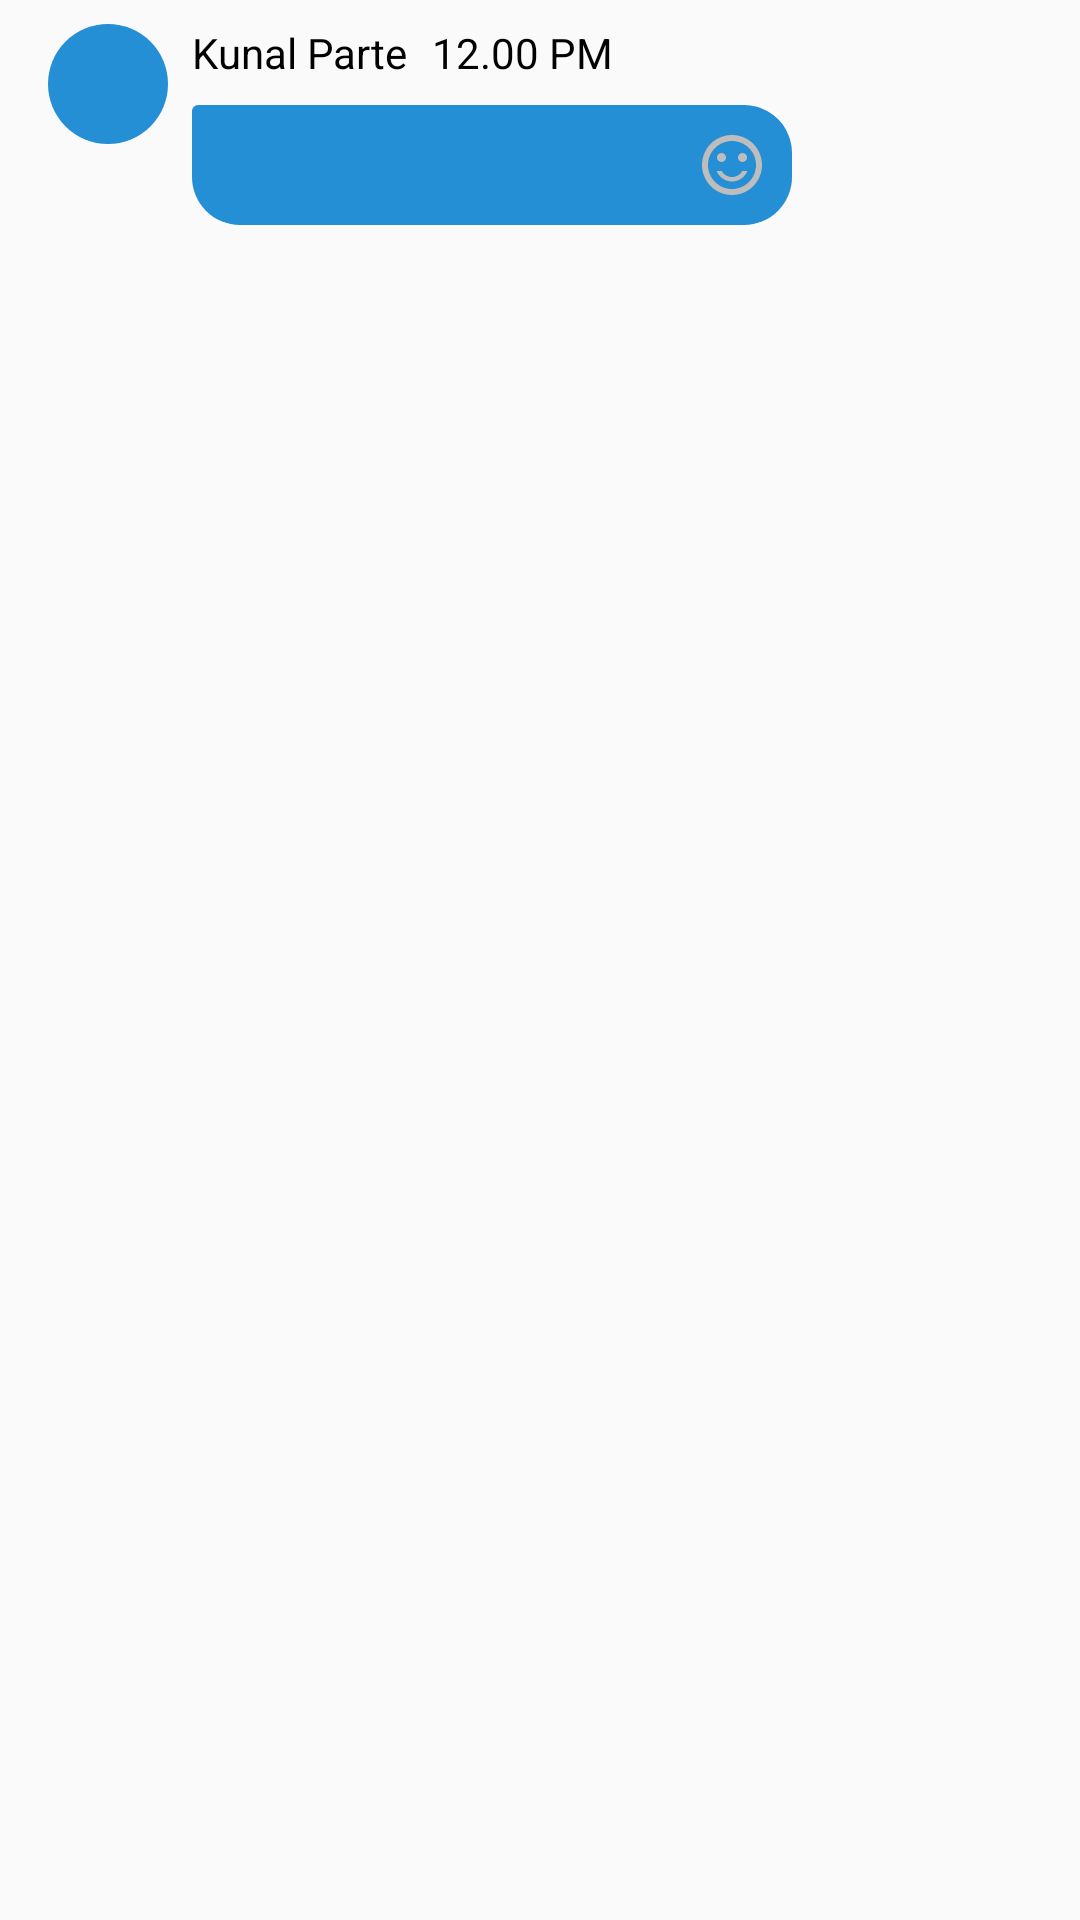

Here is an Android app screen rendered from its layout file. Give the layout XML and the strings, colors and styles it references.
<!-- AndroidManifest.xml: application theme AppTheme -->
<!-- res/layout/chat_participant_2_layout.xml -->
<?xml version="1.0" encoding="utf-8"?>
<RelativeLayout xmlns:android="http://schemas.android.com/apk/res/android"
                android:layout_width="wrap_content"
                android:layout_height="wrap_content"
                xmlns:card_view="http://schemas.android.com/tools" xmlns:app="http://schemas.android.com/apk/res-auto">


    <TextView style="@style/font_roboto_bold_16_sp_white"
              android:layout_width="@dimen/dimen_40_dp"
              android:layout_height="@dimen/dimen_40_dp"
              android:background="@drawable/circular_bg"
              android:id="@+id/chat_participant_2_initials_tv"
              android:layout_marginLeft="@dimen/dimen_16_dp"
              android:layout_marginRight="@dimen/dimen_8_dp"
              android:layout_marginTop="@dimen/dimen_8_dp"
              android:layout_alignParentStart="true"
              android:layout_alignParentTop="true"
              android:gravity="center"/>

    <LinearLayout android:layout_width="wrap_content"
                  android:layout_height="wrap_content"
                  android:orientation="horizontal"
                  android:layout_toRightOf="@+id/chat_participant_2_initials_tv"
                  android:id="@+id/chat_participant_2_message_info_layout">

        <TextView style="@style/font_roboto_medium_14_sp_black"
                  android:layout_width="wrap_content"
                  android:layout_height="wrap_content"
                  android:id="@+id/chat_participant_2_name_tv"
                  android:paddingTop="@dimen/dimen_8_dp"
                  android:paddingBottom="@dimen/dimen_8_dp"
                  android:gravity="center_vertical"
                  android:text="Kunal Parte"/>

        <TextView style="@style/font_roboto_medium_14_sp_black"
                  android:layout_width="wrap_content"
                  android:layout_height="wrap_content"
                  android:id="@+id/chat_participant_2_timestamp_tv"
                  android:padding="@dimen/dimen_8_dp"
                  android:gravity="center_vertical"
                  android:text="12.00 PM"/>

    </LinearLayout>

<androidx.cardview.widget.CardView
    android:layout_width="wrap_content"
    android:layout_height="wrap_content"
    android:layout_centerHorizontal="true"
    android:id="@+id/emoji_parent_layout_holder"
    android:visibility="gone"
    android:background="@android:color/transparent"
    android:layout_alignParentTop="true"
    app:cardElevation="0dp"
    android:layout_toEndOf="@+id/chat_participant_2_initials_tv">

    <LinearLayout android:layout_width="176dp"
                  android:layout_height="36dp"
                  android:orientation="horizontal"
                  android:id="@+id/emoji_parent_layout"
                  android:gravity="center_vertical"
                  android:background="@drawable/chat_edit_text_bg">

    </LinearLayout>
</androidx.cardview.widget.CardView>

    <androidx.cardview.widget.CardView android:layout_width="wrap_content"
                                       android:layout_height="wrap_content"
                                       android:background="@drawable/chat_participant_2_layout_bg"
                                       android:layout_below="@+id/chat_participant_2_message_info_layout"
                                       android:layout_toRightOf="@+id/chat_participant_2_initials_tv"
                                       app:cardBackgroundColor="@android:color/transparent"
                                       app:cardElevation="0dp"

                                       android:id="@+id/chat_participant_2__message_card_view">
        <RelativeLayout android:layout_width="200dp"
                        android:layout_height="wrap_content"
                        android:background="@drawable/chat_participant_2_layout_bg">


            <ImageButton android:layout_width="wrap_content"
                         android:layout_height="wrap_content"
                         android:id="@+id/chat_participant_2_smiley_btn"
                         android:background="@android:color/transparent"
                         android:layout_alignParentEnd="true"
                         android:layout_alignParentTop="true"
                         android:layout_margin="@dimen/dimen_8_dp"
                         android:src="@drawable/smiley_btn_bg"/>


            <TextView style="@style/font_roboto_light_14_sp_white"
                      android:layout_width="wrap_content"
                      android:layout_height="wrap_content"
                      android:id="@+id/chat_participant_2_message_tv"
                      android:paddingTop="@dimen/dimen_8_dp"
                      android:paddingBottom="@dimen/dimen_8_dp"
                      android:layout_marginStart="@dimen/dimen_8_dp"
                      android:gravity="center_vertical|start"
                      android:layout_alignParentStart="true"
                      android:layout_toEndOf="@+id/chat_participant_2_smiley_btn"/>

        </RelativeLayout>

    </androidx.cardview.widget.CardView>


</RelativeLayout>
<!-- resources referenced by this layout -->
<resources>
  <dimen name="dimen_16_dp">16dp</dimen>
  <dimen name="dimen_40_dp">40dp</dimen>
  <dimen name="dimen_8_dp">8dp</dimen>
  <!-- drawable chat_edit_text_bg (drawable) -->
  <?xml version="1.0" encoding="utf-8"?>
  <shape xmlns:android="http://schemas.android.com/apk/res/android"
  android:shape="rectangle">
  
      <solid android:color="@color/grey_300"/>
  
      <corners
          android:radius="@dimen/dimen_16_dp"/>
  </shape>
  <!-- drawable chat_participant_2_layout_bg (drawable) -->
  <?xml version="1.0" encoding="utf-8"?>
  <shape xmlns:android="http://schemas.android.com/apk/res/android"
         android:shape="rectangle">
  
      <solid
              android:color="@color/blue"/>
  
      <corners
              android:topLeftRadius="0dp"
              android:topRightRadius="16dp"
              android:bottomLeftRadius="16dp"
              android:bottomRightRadius="16dp"/>
  
  </shape>
  <!-- drawable circular_bg (drawable) -->
  <?xml version="1.0" encoding="utf-8"?>
  <shape xmlns:android="http://schemas.android.com/apk/res/android"
  android:shape="oval">
  
      <solid android:color="@color/blue"/>
  </shape>
  <!-- drawable smiley_btn_bg (drawable) -->
  <?xml version="1.0" encoding="utf-8"?>
  <selector xmlns:android="http://schemas.android.com/apk/res/android">
      <item android:drawable="@drawable/ic_smiley_24dp_selected" android:state_selected="true"/>
      <item android:drawable="@drawable/ic_smiley_24dp_unselected" android:state_selected="false"/>
  </selector>
  <style name="font_roboto_bold_16_sp_white" parent="font_roboto_bold_16_sp">
          <item name="android:textColor">@color/white</item>
      </style>
  <style name="font_roboto_light_14_sp_white" parent="font_roboto_light_14_sp">
          <item name="android:textColor">@color/white</item>
      </style>
  <style name="font_roboto_medium_14_sp_black" parent="font_roboto_medium_14_sp">
          <item name="android:textColor">@color/black</item>
      </style>
  <style name="AppTheme" parent="Theme.AppCompat.Light.NoActionBar">
          
          <item name="colorPrimary">@color/colorPrimary</item>
          <item name="colorPrimaryDark">@color/colorPrimaryDark</item>
          <item name="colorAccent">@color/colorAccent</item>
      </style>
  <color name="grey_300">#E0E0E0</color>
  <color name="blue">#258fd5</color>
  <style name="font_roboto_bold_16_sp" parent="font_roboto_bold">
          <item name="android:textSize">@dimen/font_16_sp</item>
      </style>
  <color name="white">#ffff</color>
  <style name="font_roboto_light_14_sp" parent="font_roboto_light">
          <item name="android:textSize">@dimen/font_14_sp</item>
      </style>
  <style name="font_roboto_medium_14_sp" parent="font_roboto_medium">
          <item name="android:textSize">@dimen/font_14_sp</item>
      </style>
  <color name="black">#000</color>
  <color name="colorPrimary">#FF286491</color>
  <color name="colorPrimaryDark">#00574B</color>
  <color name="colorAccent">#D81B60</color>
  <style name="font_roboto_bold">
          <item name="android:textAppearance">@style/TextAppearance.FontPath.Bold</item>
      </style>
  <dimen name="font_16_sp">16sp</dimen>
  <style name="font_roboto_light">
          <item name="android:textAppearance">@style/TextAppearance.FontPath.Light</item>
      </style>
  <dimen name="font_14_sp">14sp</dimen>
  <style name="font_roboto_medium">
          <item name="android:textAppearance">@style/TextAppearance.FontPath.Medium</item>
      </style>
  <style name="TextAppearance.FontPath.Bold" parent="android:TextAppearance">
          <item name="android:fontFamily">fonts/Roboto-Bold.ttf</item>
      </style>
  <style name="TextAppearance.FontPath.Light" parent="android:TextAppearance">
          <item name="android:fontFamily">fonts/Roboto-Light.ttf</item>
      </style>
  <style name="TextAppearance.FontPath.Medium" parent="android:TextAppearance">
          <item name="android:fontFamily">fonts/Roboto-Medium.ttf</item>
      </style>
</resources>
